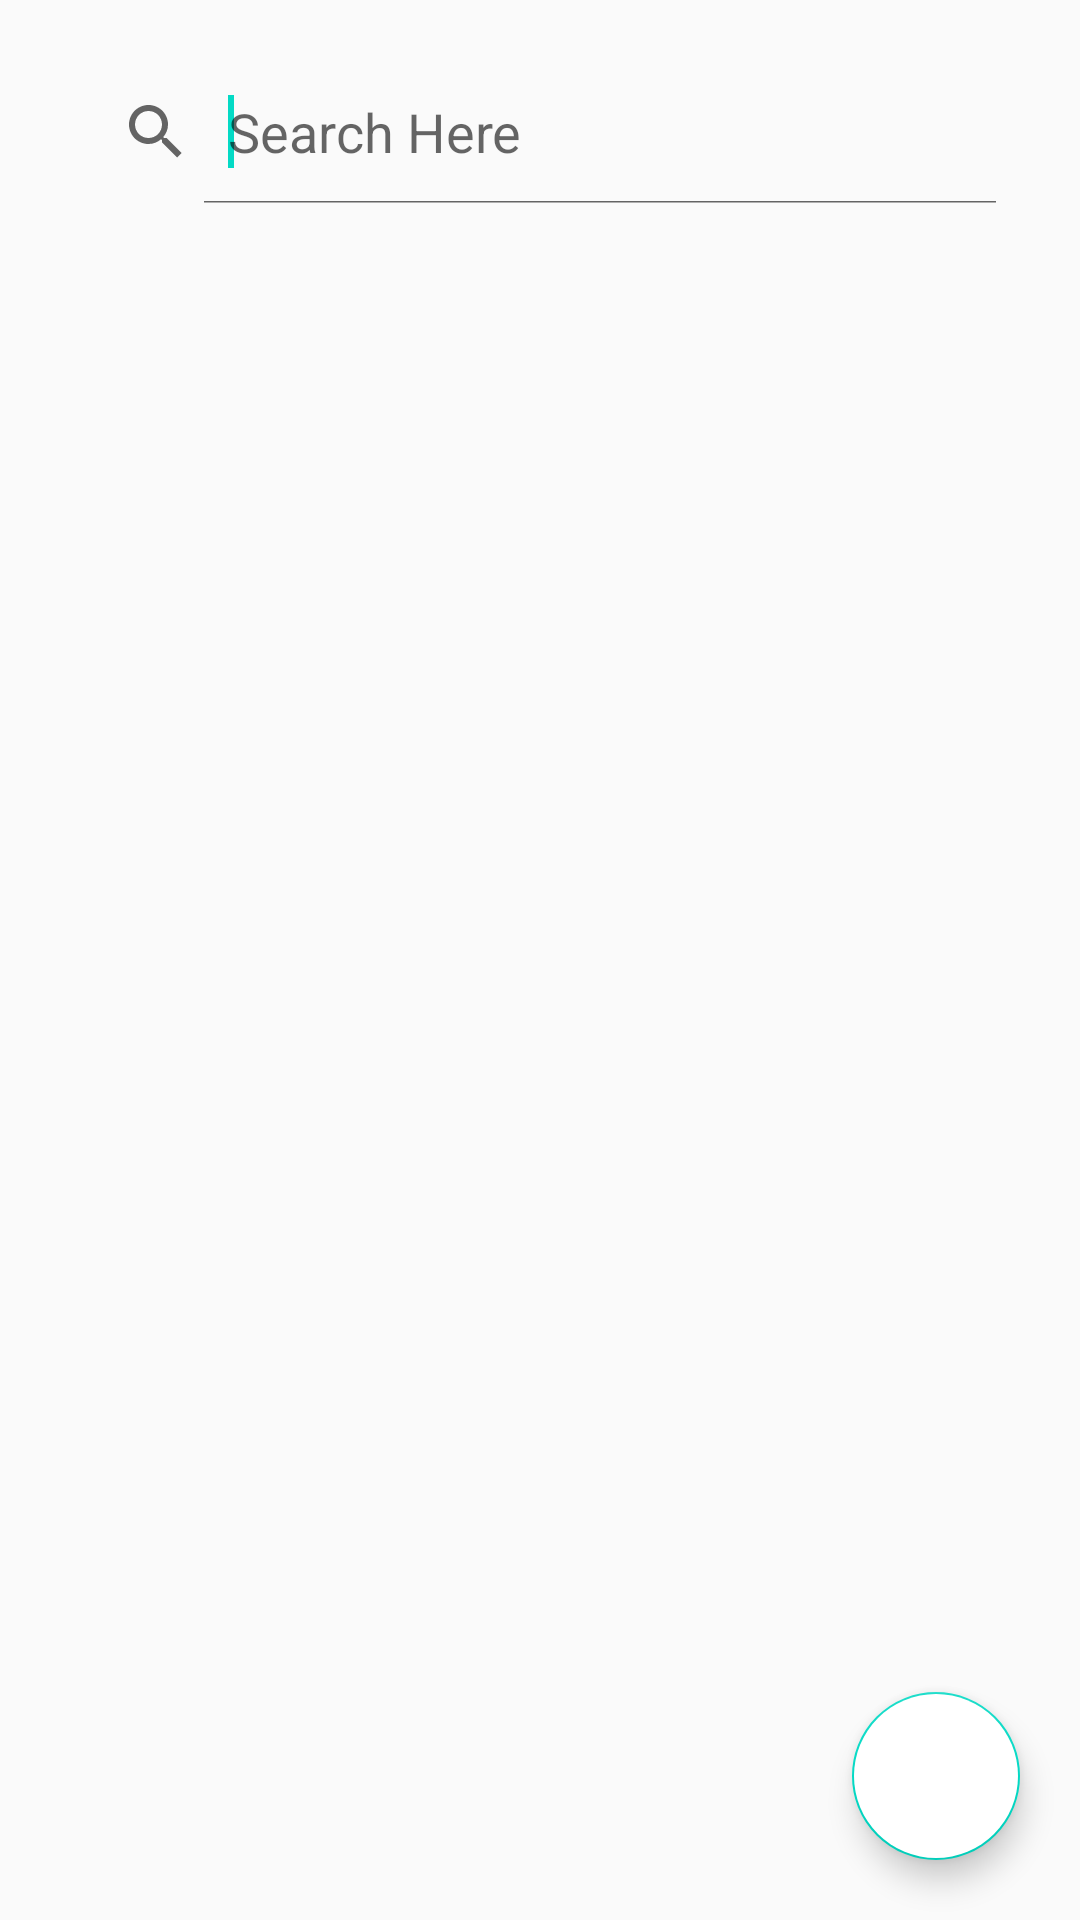

The Android layout XML behind this screen, and the referenced resources:
<!-- AndroidManifest.xml: application theme AppTheme -->
<!-- res/layout/activity_mapview.xml -->
<?xml version="1.0" encoding="utf-8"?>
<androidx.coordinatorlayout.widget.CoordinatorLayout xmlns:android="http://schemas.android.com/apk/res/android"
    android:orientation="vertical" android:layout_width="match_parent"
    android:layout_height="match_parent">

    
        
        
        
        
        

    <com.google.android.material.floatingactionbutton.FloatingActionButton
        android:id="@+id/fab1"
        android:layout_width="wrap_content"
        android:layout_height="wrap_content"
        android:src="@drawable/ic_gps"
        android:layout_gravity="end|bottom"
        android:layout_margin="20dp"
        android:backgroundTint="#FFFFFF"
        />

    <SearchView
        android:id="@+id/searchview"
        android:layout_marginLeft="20dp"
        android:layout_marginTop="20dp"
        android:layout_marginRight="20dp"
        android:backgroundTint="#808080"
        android:layout_width="match_parent"
        android:layout_height="wrap_content"
        android:queryHint="Search Here"
        android:iconifiedByDefault="false">
        <requestFocus />
    </SearchView>
    <ListView
        android:id="@+id/listview"
        android:layout_marginTop="100dp"
        android:layout_width="match_parent"
        android:layout_height="match_parent"
        android:layout_below="@+id/searchview"/>

</androidx.coordinatorlayout.widget.CoordinatorLayout>
<!-- resources referenced by this layout -->
<resources>
  <style name="AppTheme" parent="Theme.AppCompat.Light.NoActionBar">
          
          <item name="colorPrimary">@color/colorPrimary</item>
          <item name="colorPrimaryDark">@color/colorPrimaryDark</item>
          <item name="colorAccent">@color/colorAccent</item>
      </style>
  <!-- not gathered from this repository: default colours our renderer supplied (Android Studio template values) -->
  <color name="colorPrimary">#FF6200EE</color>
  <color name="colorPrimaryDark">#FF3700B3</color>
  <color name="colorAccent">#FF03DAC5</color>
</resources>
